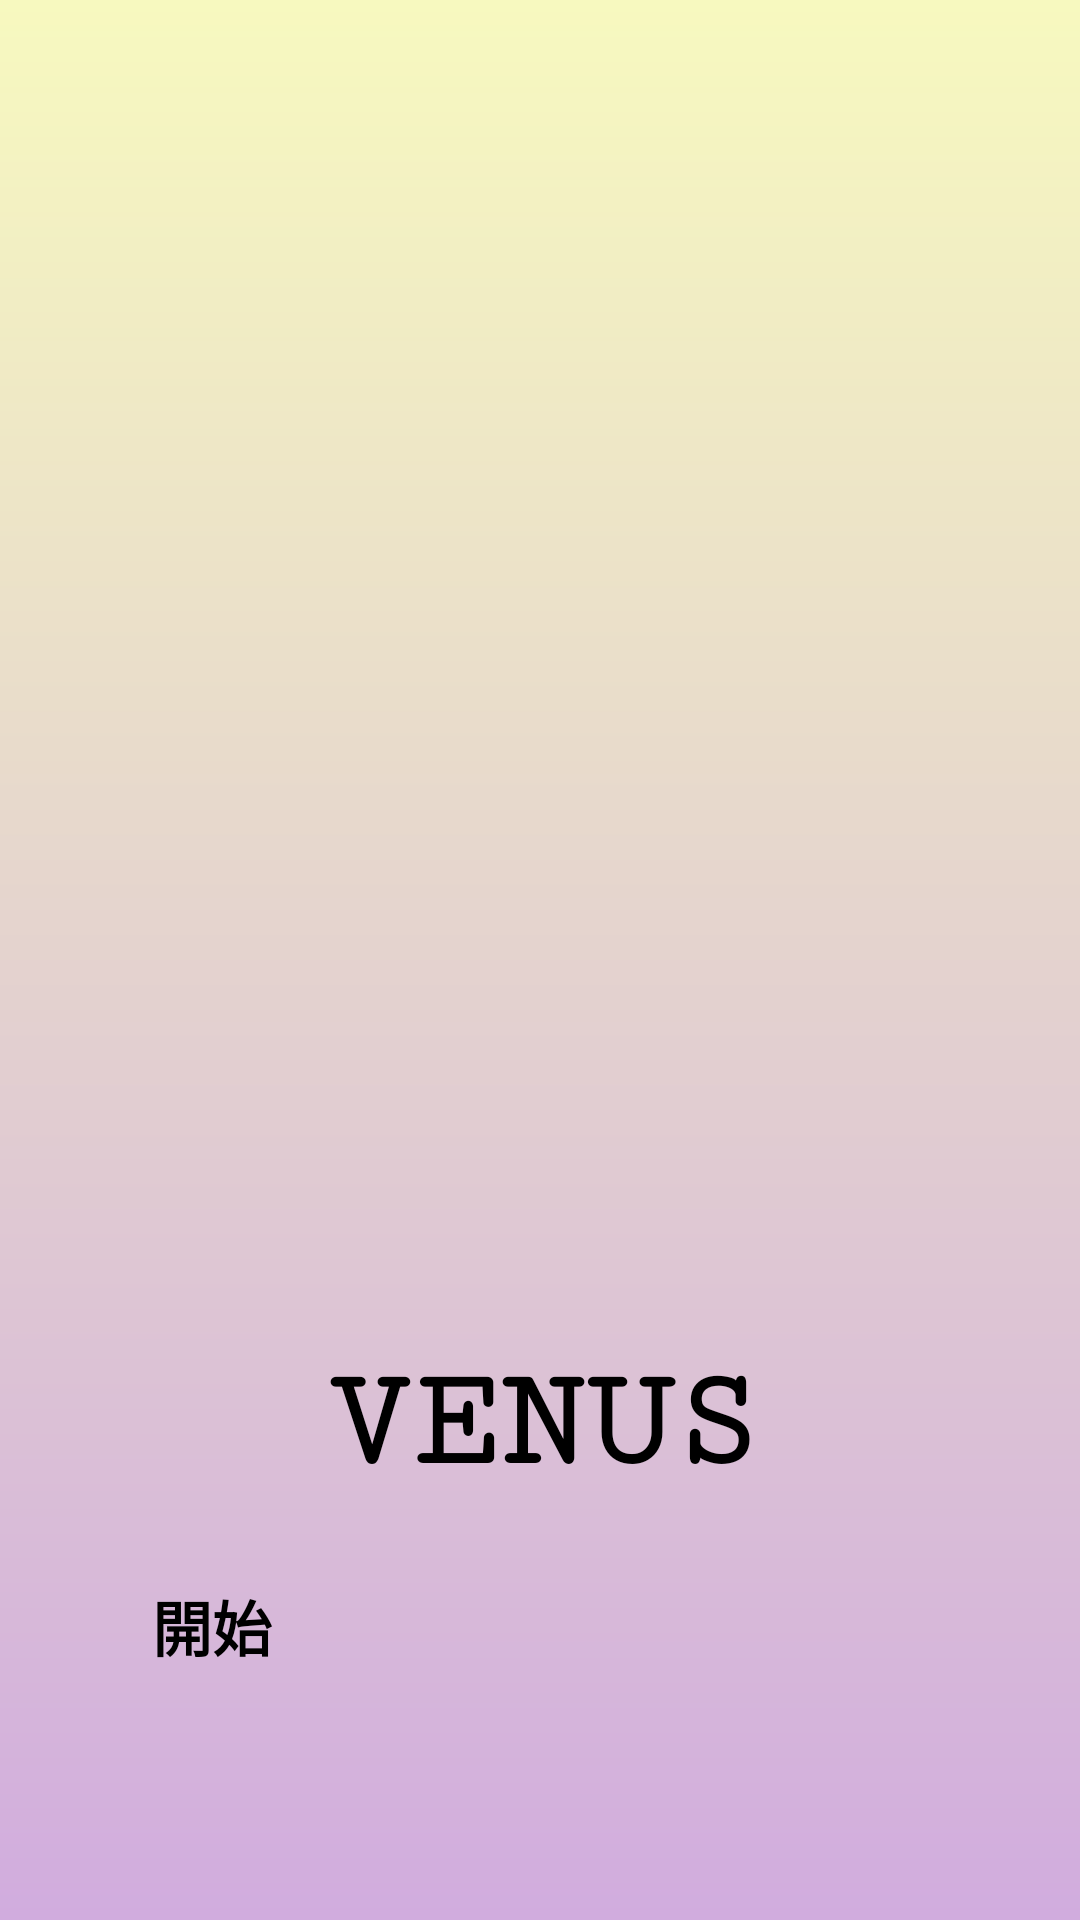

Reconstruct the res/layout file that produces this screen, plus the resources it refers to.
<!-- AndroidManifest.xml: application theme Theme.Venus -->
<!-- res/layout/activity_main.xml -->
<?xml version="1.0" encoding="utf-8"?>
<androidx.constraintlayout.widget.ConstraintLayout xmlns:android="http://schemas.android.com/apk/res/android"
xmlns:app="http://schemas.android.com/apk/res-auto"
xmlns:tools="http://schemas.android.com/tools"
android:layout_width="match_parent"
android:layout_height="match_parent"
android:background="@drawable/background_gradient"
tools:context=".MainActivity">


<ImageView
    android:id="@+id/logo"
    android:layout_width="410dp"
    android:layout_height="517dp"
    app:layout_constraintBottom_toBottomOf="parent"
    app:layout_constraintEnd_toEndOf="parent"
    app:layout_constraintHorizontal_bias="0.5"
    app:layout_constraintStart_toStartOf="parent"
    app:layout_constraintTop_toTopOf="parent"
    app:layout_constraintVertical_bias="0.0"
    app:srcCompat="@drawable/logo"
    android:contentDescription="@string/todo" />

<TextView
    android:id="@+id/appname"
    android:layout_width="205dp"
    android:layout_height="51dp"
    android:fontFamily="serif-monospace"
    android:text="@string/venus"
    android:textAlignment="center"
    android:textAllCaps="false"
    android:textColor="#000000"
    android:textSize="48sp"
    android:textStyle="bold"
    app:layout_constraintBottom_toBottomOf="parent"
    app:layout_constraintEnd_toEndOf="parent"
    app:layout_constraintStart_toStartOf="parent"
    app:layout_constraintTop_toTopOf="@+id/logo"
    app:layout_constraintVertical_bias="0.76" />


    <Button
        android:id="@+id/start"
        android:layout_width="259dp"
        android:layout_height="59dp"
        android:backgroundTint="#947EBE"
        android:text="@string/start"
        android:textAllCaps="true"
        android:textColor="#000000"
        android:textSize="20sp"
        android:textStyle="bold"
        app:cornerRadius="100dp"
        app:layout_constraintBottom_toBottomOf="parent"
        app:layout_constraintEnd_toEndOf="parent"
        app:layout_constraintHorizontal_bias="0.5"
        app:layout_constraintStart_toStartOf="parent"
        app:layout_constraintTop_toBottomOf="@+id/appname"
        app:layout_constraintVertical_bias="0.35"
        tools:ignore="UsingOnClickInXml" />
</androidx.constraintlayout.widget.ConstraintLayout>
<!-- resources referenced by this layout -->
<resources>
  <!-- drawable background_gradient (drawable) -->
  <?xml version="1.0" encoding="utf-8"?>
  <shape xmlns:android="http://schemas.android.com/apk/res/android"
      android:shape="rectangle" >
      <gradient
          android:angle="90"
      android:startColor="#D1ACDE"
      android:endColor="#F7F9BF"
      />
  
  </shape>
  <!-- drawable logo: png bitmap (drawable, 21863 bytes) -->
  <string name="start">開始</string>
  <string name="todo">TODO</string>
  <string name="venus">VENUS</string>
</resources>
